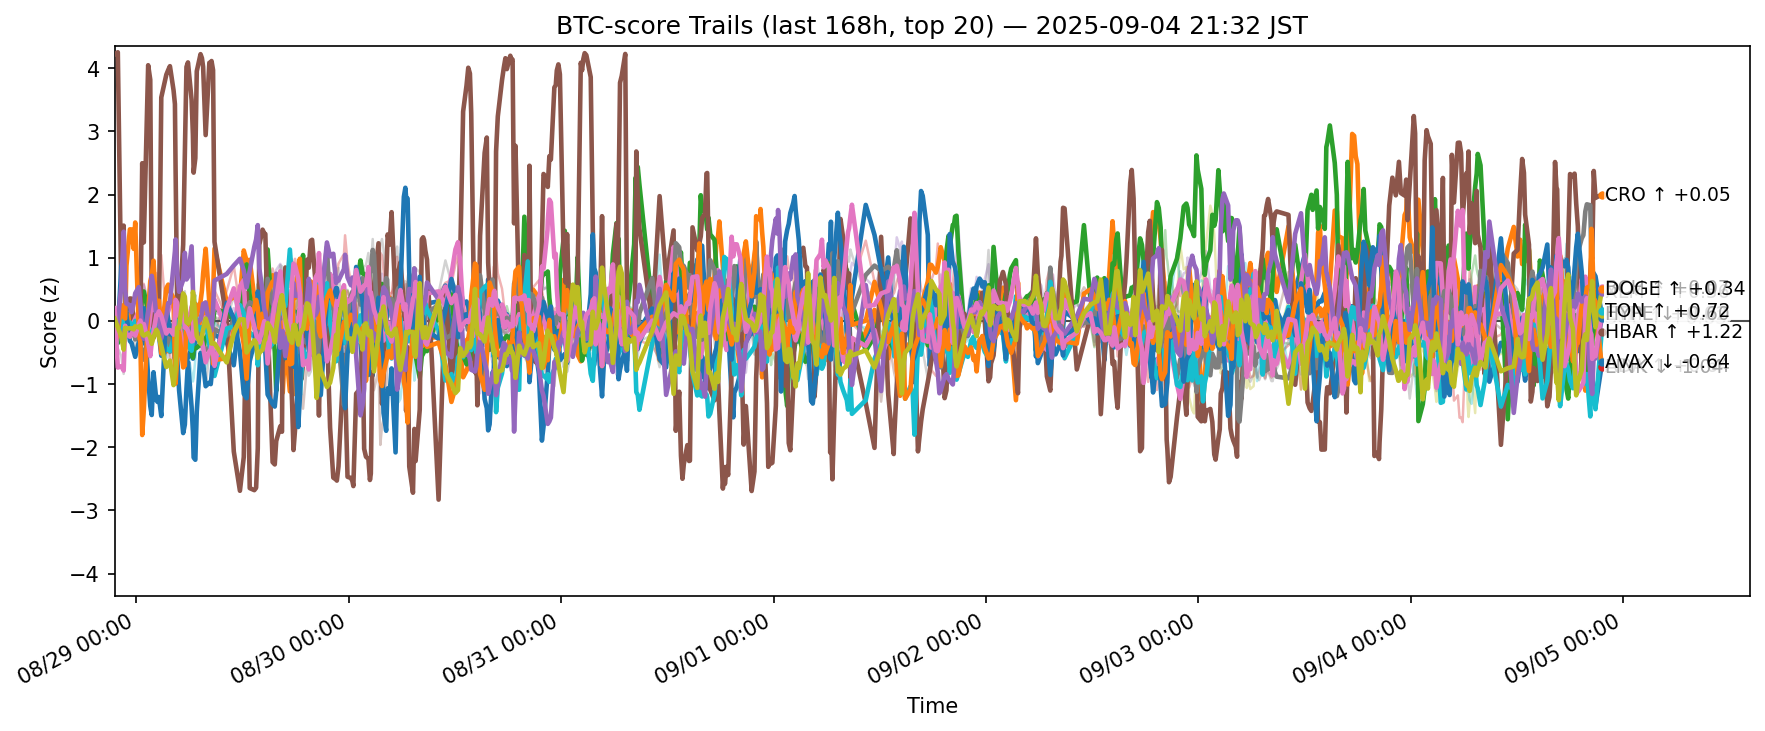

Values plotted in this chart, from the file beside it:
ts, side, symbol, score
2025-08-28 12:33:28.237635+00:00, btc, ADA, -0.2393
2025-08-28 12:33:28.237635+00:00, btc, AVAX, -0.1747
2025-08-28 12:33:28.237635+00:00, btc, BCH, -0.3476
2025-08-28 12:33:28.237635+00:00, btc, BNB, -0.1723
2025-08-28 12:33:28.237635+00:00, btc, BTC, -0.2095
2025-08-28 12:33:28.237635+00:00, btc, CRO, 4.221
2025-08-28 12:33:28.237635+00:00, btc, DOGE, -0.2544
2025-08-28 12:33:28.237635+00:00, btc, DOT, 0.03322
2025-08-28 12:33:28.237635+00:00, btc, ETH, -0.2574
2025-08-28 12:33:28.237635+00:00, btc, HBAR, -0.4975
2025-08-28 12:33:28.237635+00:00, btc, HYPE, -0.4014
2025-08-28 12:33:28.237635+00:00, btc, LINK, -0.4319
2025-08-28 12:33:28.237635+00:00, btc, LTC, -0.2359
2025-08-28 12:33:28.237635+00:00, btc, SHIB, -0.2928
2025-08-28 12:33:28.237635+00:00, btc, SOL, -0.3062
2025-08-28 12:33:28.237635+00:00, btc, SUI, -0.1994
2025-08-28 12:33:28.237635+00:00, btc, TON, 0.2042
2025-08-28 12:33:28.237635+00:00, btc, TRX, -0.3824
2025-08-28 12:33:28.237635+00:00, btc, XLM, 0.03822
2025-08-28 12:33:28.237635+00:00, btc, XRP, -0.147
2025-08-28 12:55:27.035554+00:00, btc, ADA, -0.1714
2025-08-28 12:55:27.035554+00:00, btc, AVAX, -0.2167
2025-08-28 12:55:27.035554+00:00, btc, BCH, -0.3509
2025-08-28 12:55:27.035554+00:00, btc, BNB, -0.2174
2025-08-28 12:55:27.035554+00:00, btc, BTC, -0.2196
2025-08-28 12:55:27.035554+00:00, btc, CRO, 4.254
2025-08-28 12:55:27.035554+00:00, btc, DOGE, -0.2093
2025-08-28 12:55:27.035554+00:00, btc, DOT, -0.1293
2025-08-28 12:55:27.035554+00:00, btc, ETH, -0.1549
2025-08-28 12:55:27.035554+00:00, btc, HBAR, -0.2443
2025-08-28 12:55:27.035554+00:00, btc, HYPE, -0.1842
2025-08-28 12:55:27.035554+00:00, btc, LINK, -0.1866
2025-08-28 12:55:27.035554+00:00, btc, LTC, -0.2346
2025-08-28 12:55:27.035554+00:00, btc, SHIB, -0.278
2025-08-28 12:55:27.035554+00:00, btc, SOL, -0.006594
2025-08-28 12:55:27.035554+00:00, btc, SUI, -0.1251
2025-08-28 12:55:27.035554+00:00, btc, TON, -0.7383
2025-08-28 12:55:27.035554+00:00, btc, TRX, -0.4375
2025-08-28 12:55:27.035554+00:00, btc, XLM, -0.103
2025-08-28 12:55:27.035554+00:00, btc, XRP, -0.09954
2025-08-28 13:18:48.600197+00:00, btc, ADA, -0.1897
2025-08-28 13:18:48.600197+00:00, btc, AVAX, -0.1583
2025-08-28 13:18:48.600197+00:00, btc, BCH, -0.2305
2025-08-28 13:18:48.600197+00:00, btc, BNB, 0.1388
2025-08-28 13:18:48.600197+00:00, btc, BTC, 0.1304
2025-08-28 13:18:48.600197+00:00, btc, CRO, 0.4677
2025-08-28 13:18:48.600197+00:00, btc, DOGE, -0.02326
2025-08-28 13:18:48.600197+00:00, btc, DOT, -0.2954
2025-08-28 13:18:48.600197+00:00, btc, ETH, 0.002071
2025-08-28 13:18:48.600197+00:00, btc, HBAR, -0.06433
2025-08-28 13:18:48.600197+00:00, btc, HYPE, 0.8574
2025-08-28 13:18:48.600197+00:00, btc, LINK, 0.2518
2025-08-28 13:18:48.600197+00:00, btc, LTC, -0.08175
2025-08-28 13:18:48.600197+00:00, btc, SHIB, -0.1216
2025-08-28 13:18:48.600197+00:00, btc, SOL, 0.5444
2025-08-28 13:18:48.600197+00:00, btc, SUI, 0.06671
2025-08-28 13:18:48.600197+00:00, btc, TON, -0.7163
2025-08-28 13:18:48.600197+00:00, btc, TRX, -0.5522
2025-08-28 13:18:48.600197+00:00, btc, XLM, -0.2448
2025-08-28 13:18:48.600197+00:00, btc, XRP, 0.1658
... 12,460 more rows
